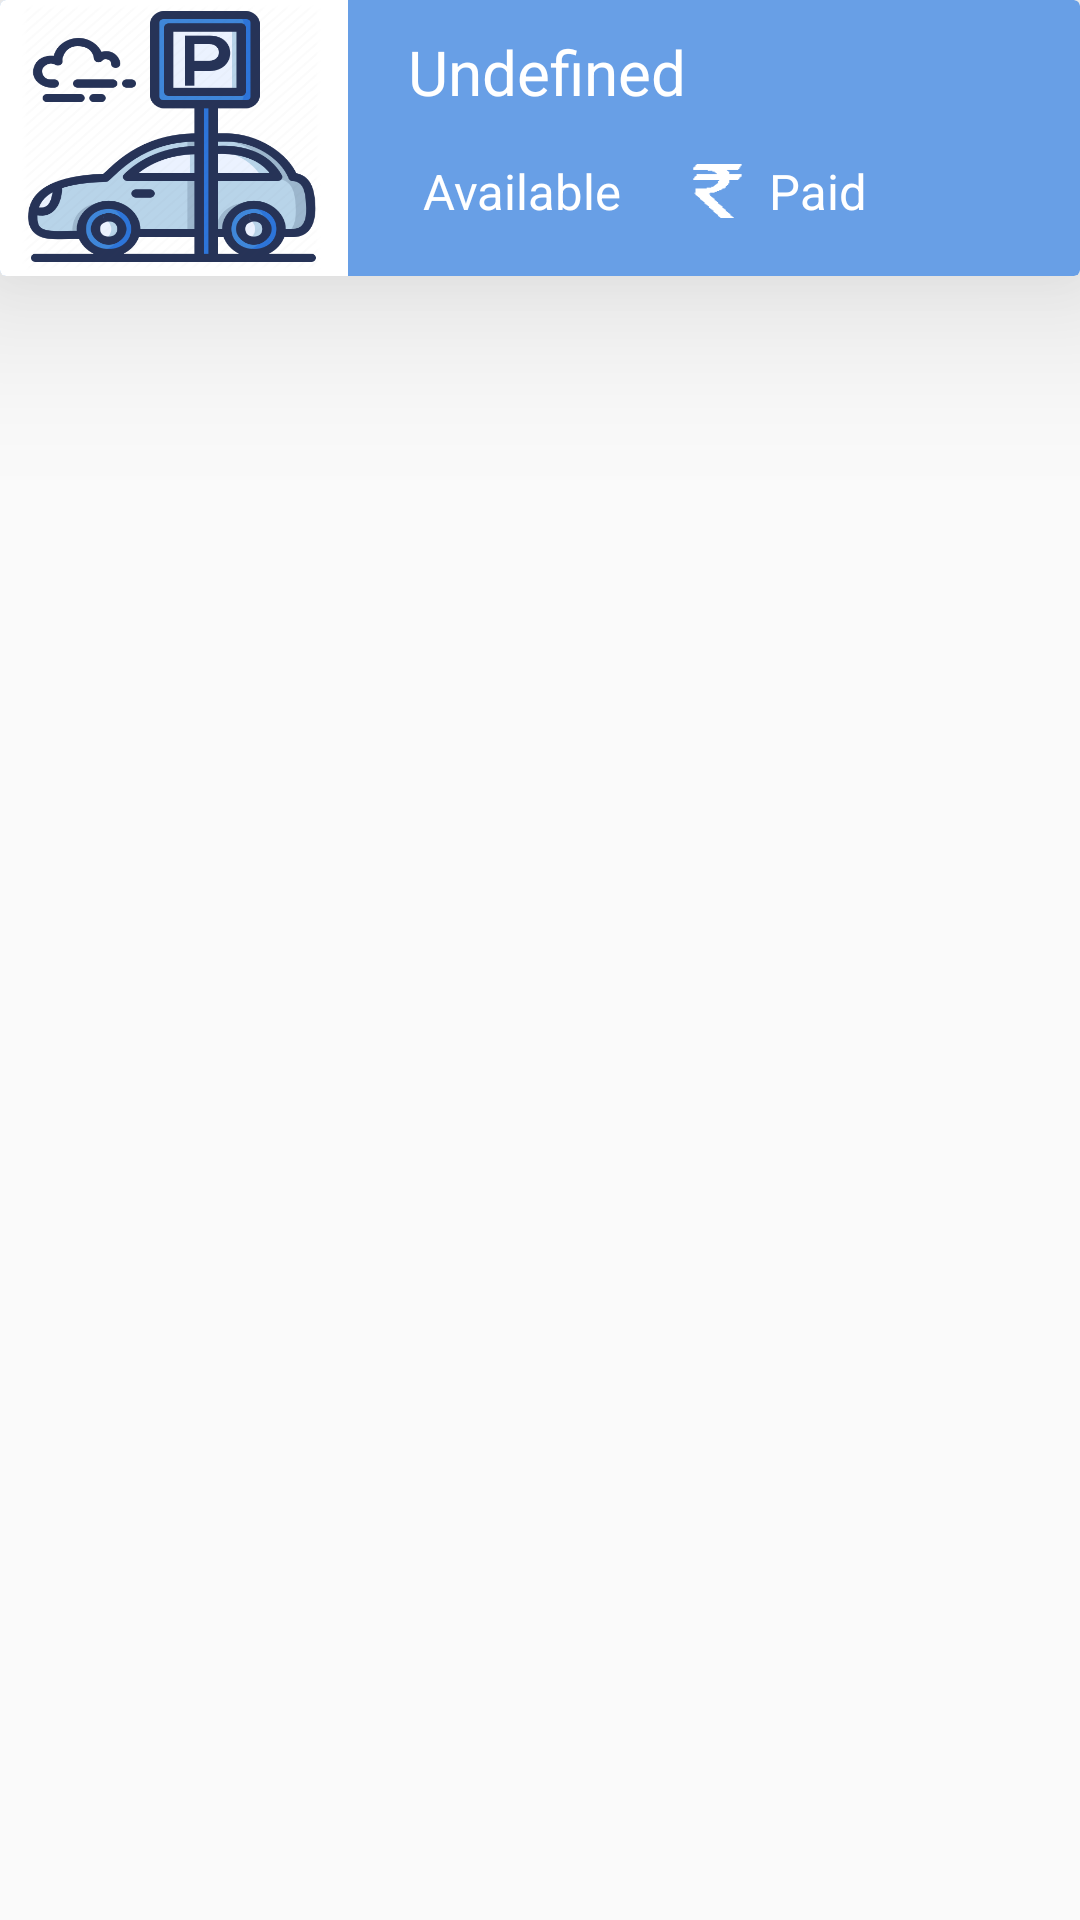

Layout XML and referenced resources for this Android screen:
<!-- AndroidManifest.xml: application theme Theme.AppCompat.Light.NoActionBar -->
<!-- res/layout/recycler_layout_file.xml -->
<?xml version="1.0" encoding="utf-8"?>
<RelativeLayout xmlns:android="http://schemas.android.com/apk/res/android"
    xmlns:app="http://schemas.android.com/apk/res-auto"
    android:orientation="vertical"
    android:layout_width="match_parent"
    android:layout_height="wrap_content"
    android:layout_margin="10dp">

    <androidx.cardview.widget.CardView
        android:layout_width="match_parent"
        android:layout_height="wrap_content"
        app:cardBackgroundColor="#689FE6"
        app:cardElevation="36dp"
        >
        <RelativeLayout
            android:layout_width="match_parent"
            android:layout_height="wrap_content">
            <ImageView
                android:layout_width="116dp"
                android:layout_height="92dp"
                android:background="@drawable/recycler_icons"
                android:id="@+id/recycler_image_id"
                />
            <TextView
                android:layout_width="wrap_content"
                android:layout_height="wrap_content"
                android:text="Undefined"
                android:id="@+id/recycler_text1_id"
                android:textSize="10pt"
                android:layout_toRightOf="@+id/recycler_image_id"
                android:textColor="@android:color/white"
                android:layout_marginLeft="20dp"
                android:layout_marginTop="10dp"
                />

            <LinearLayout
                android:layout_width="wrap_content"
                android:layout_height="wrap_content"
                android:layout_below="@+id/recycler_text1_id"
                android:layout_toRightOf="@+id/recycler_image_id"
                android:layout_marginLeft="20dp"
                android:layout_marginTop="15dp"
                android:orientation="horizontal">
                <ImageView
                    android:layout_width="wrap_content"
                    android:layout_height="wrap_content"
                    android:background="@drawable/available_icon"/>
                <TextView
                    android:id="@+id/recycler_text2_id"
                    android:layout_width="wrap_content"
                    android:layout_height="wrap_content"
                    android:text="Available"
                    android:layout_marginLeft="5dp"
                    android:textColor="@android:color/white"
                    android:textSize="8pt" />
                <ImageView
                    android:layout_width="24dp"
                    android:layout_height="18dp"
                    android:layout_marginLeft="20dp"
                    android:layout_gravity="center"
                    android:background="@drawable/rupee_icon"/>
                <TextView
                    android:layout_width="wrap_content"
                    android:layout_height="wrap_content"
                    android:text="Paid"
                    android:textSize="8pt"
                    android:layout_marginLeft="5dp"
                    android:id="@+id/recycler_text3_id"
                    android:textColor="@android:color/white"
                    />
            </LinearLayout>
        </RelativeLayout>
    </androidx.cardview.widget.CardView>
</RelativeLayout>
<!-- resources referenced by this layout -->
<resources>
  <!-- drawable recycler_icons: png bitmap (drawable, 62530 bytes) -->
  <!-- drawable rupee_icon: png bitmap (drawable, 1106 bytes) -->
</resources>
